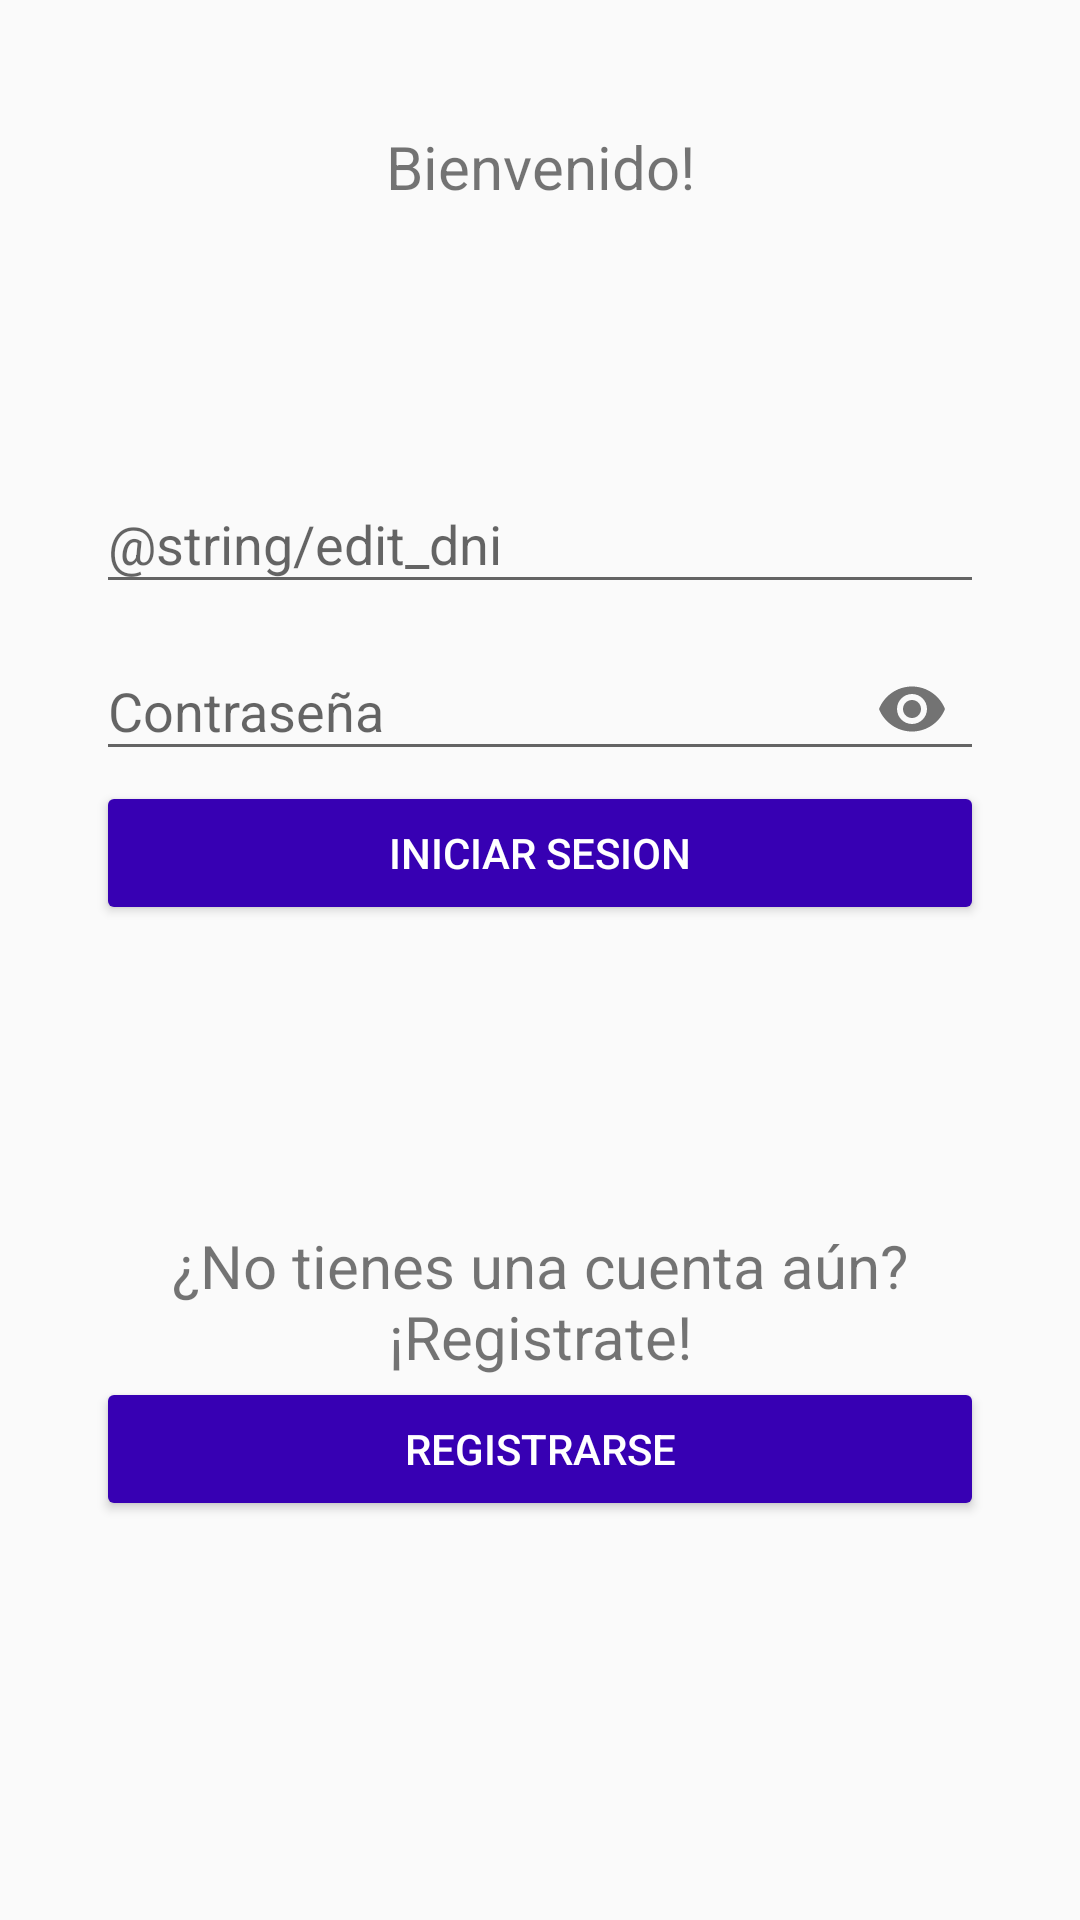

Layout XML and referenced resources for this Android screen:
<!-- AndroidManifest.xml: application theme AppTheme -->
<!-- res/layout/activity_principal.xml -->
<?xml version="1.0" encoding="utf-8"?>
<LinearLayout xmlns:android="http://schemas.android.com/apk/res/android"
    xmlns:tools="http://schemas.android.com/tools"
    xmlns:app="http://schemas.android.com/apk/res-auto"
    android:layout_width="match_parent"
    android:layout_height="match_parent"
    android:orientation="vertical"
    tools:context="com.example.usuario.turnero_hospital.Principal"
    android:theme="@style/AppTheme"
    android:padding="@dimen/padding_login">

    <android.support.design.widget.AppBarLayout
        android:layout_width="match_parent"
        android:layout_height="wrap_content"
        android:theme="@style/AppTheme.AppBarOverlay">
    </android.support.design.widget.AppBarLayout>

    <android.support.v7.widget.AppCompatTextView
        android:layout_width="match_parent"
        android:layout_height="wrap_content"
        android:text="@string/txt_bienvenida"
        android:textAlignment="center"
        android:textSize="20sp"
        android:layout_marginTop="10sp"/>

    <android.support.design.widget.TextInputLayout
        android:layout_width="match_parent"
        android:layout_height="wrap_content"
        android:layout_marginTop="80sp">

        <android.support.design.widget.TextInputEditText
            android:id="@+id/dni"
            android:layout_width="match_parent"
            android:layout_height="wrap_content"
            android:hint="@string/edit_dni" />

    </android.support.design.widget.TextInputLayout>

    <android.support.design.widget.TextInputLayout
        android:layout_width="match_parent"
        android:layout_height="wrap_content"
        app:passwordToggleEnabled="true"
        >

        <android.support.design.widget.TextInputEditText
            android:id="@+id/password"
            android:layout_width="match_parent"
            android:layout_height="wrap_content"
            android:hint="@string/edit_password"
            android:inputType="textPassword"
            />

    </android.support.design.widget.TextInputLayout>

    <Button
        android:id="@+id/btn_login"
        android:layout_width="match_parent"
        android:layout_height="wrap_content"
        android:text="@string/btn_login"
        android:theme="@style/RaisedButton"/>


    <android.support.v7.widget.AppCompatTextView
        android:layout_width="match_parent"
        android:layout_height="wrap_content"
        android:text="@string/txt_registro"
        android:textAlignment="center"
        android:textSize="20sp"
        android:layout_marginTop="100sp"/>

    <Button
        android:id="@+id/btn_registro"
        android:layout_width="match_parent"
        android:layout_height="wrap_content"
        android:text="@string/btn_registro"
        android:theme="@style/RaisedButton"/>

</LinearLayout>
<!-- resources referenced by this layout -->
<resources>
  <dimen name="padding_login">32dp</dimen>
  <string name="btn_login">Iniciar Sesion</string>
  <string name="btn_registro">Registrarse</string>
  <string name="edit_password">Contraseña</string>
  <string name="txt_bienvenida">Bienvenido!</string>
  <string name="txt_registro">¿No tienes una cuenta aún? ¡Registrate!</string>
  <style name="AppTheme" parent="Theme.AppCompat.Light.NoActionBar">
          
          <item name="colorPrimary">@color/colorPrimary</item>
          <item name="colorPrimaryDark">@color/colorPrimaryDark</item>
          <item name="colorAccent">@color/colorAccent</item>
      </style>
  <style name="AppTheme.AppBarOverlay" parent="ThemeOverlay.AppCompat.Dark.ActionBar" />
  <style name="RaisedButton" parent="Theme.AppCompat.Light">
          <item name="colorButtonNormal">@color/colorPrimaryDark</item>
          <item name="colorControlHighlight">@color/colorPrimary</item>
          <item name="android:textColor">@android:color/white</item>
      </style>
  <!-- not gathered from this repository: default colours our renderer supplied (Android Studio template values) -->
  <color name="colorPrimary">#FF6200EE</color>
  <color name="colorPrimaryDark">#FF3700B3</color>
  <color name="colorAccent">#FF03DAC5</color>
</resources>
